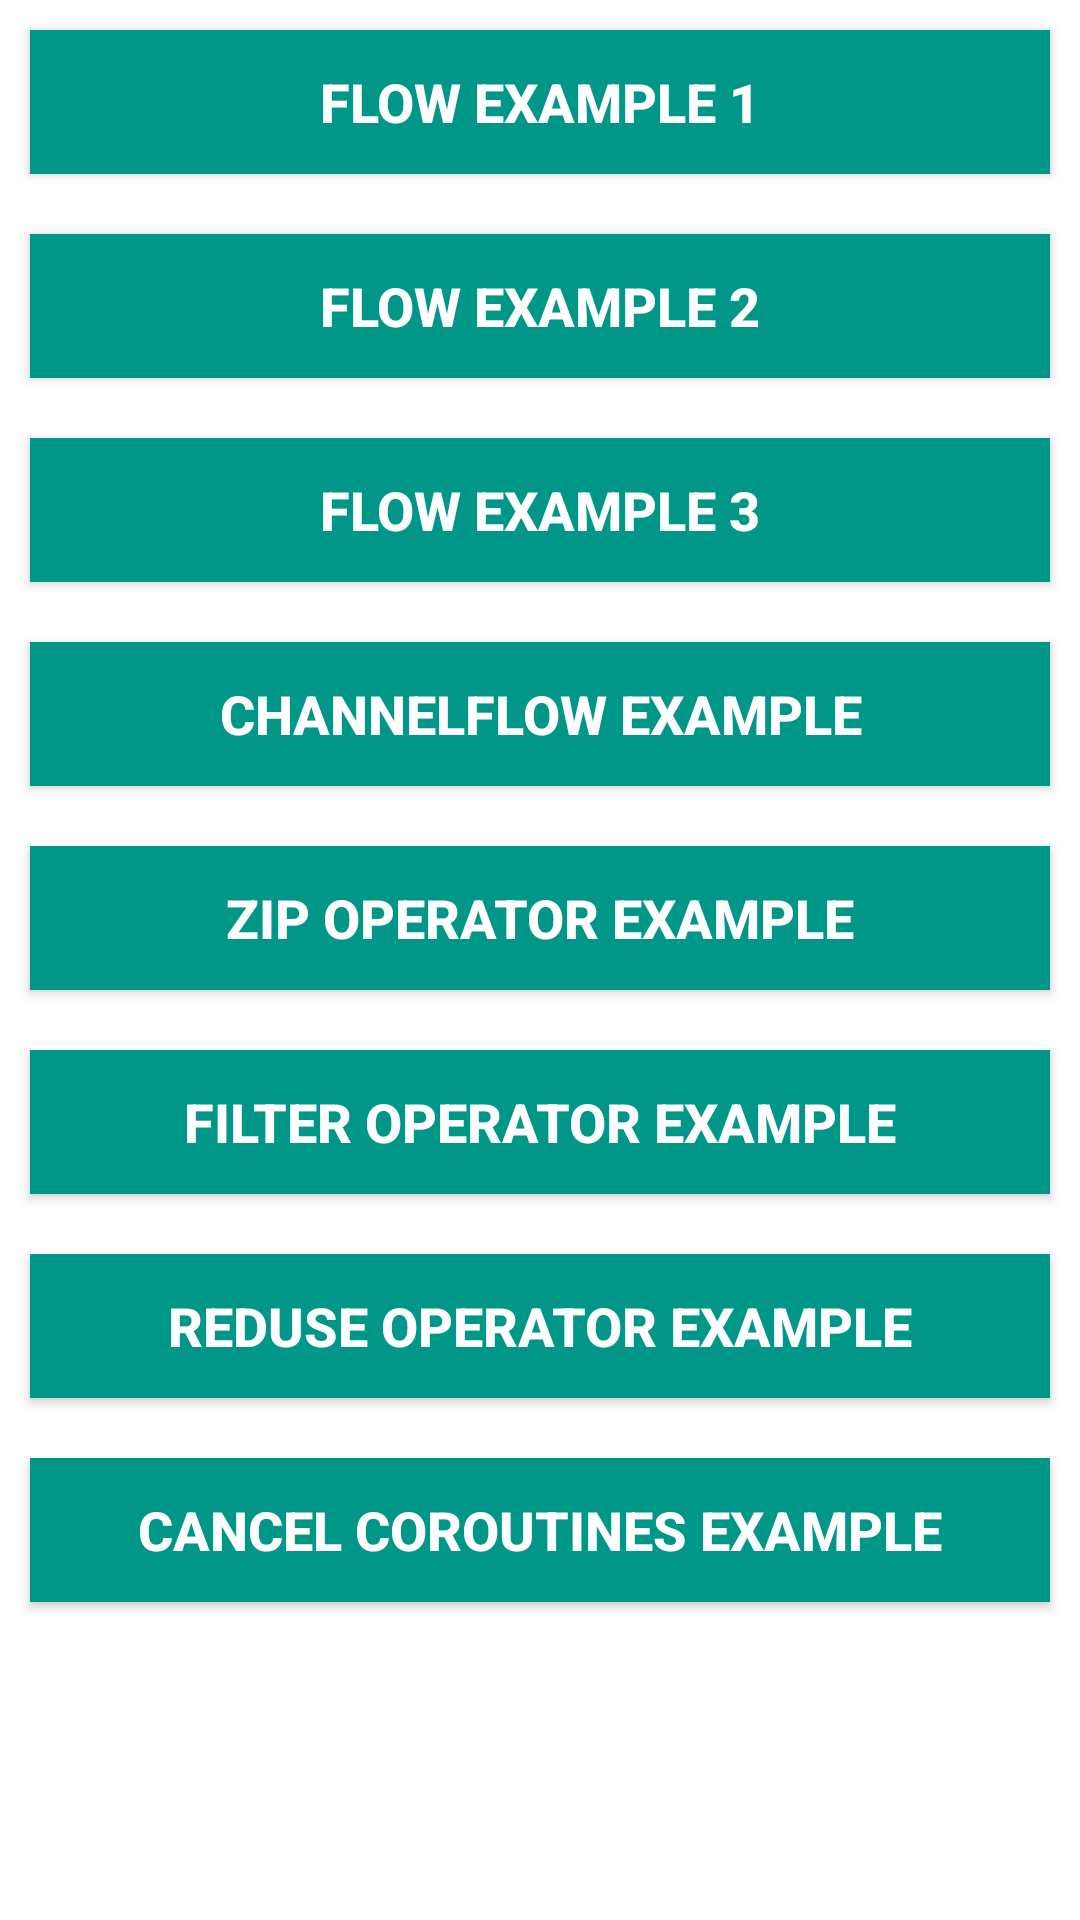

Here is an Android app screen rendered from its layout file. Give the layout XML and the strings, colors and styles it references.
<!-- AndroidManifest.xml: application theme Theme.RememberKotlinSkills -->
<!-- res/layout/activity_test.xml -->
<?xml version="1.0" encoding="utf-8"?>
<layout xmlns:android="http://schemas.android.com/apk/res/android"
    xmlns:app="http://schemas.android.com/apk/res-auto"
    xmlns:tools="http://schemas.android.com/tools">
    <LinearLayout
        android:orientation="vertical"
        android:layout_width="match_parent"
        android:layout_height="match_parent">

        <androidx.appcompat.widget.AppCompatButton
            android:background="#009688"
            android:id="@+id/btnFlowEx1"
            android:text="Flow Example 1"
            android:textColor="@color/white"
            android:textStyle="bold"
            android:textSize="18dp"
            android:layout_margin="10dp"
            android:layout_width="match_parent"
            android:layout_height="wrap_content"/>

        <androidx.appcompat.widget.AppCompatButton
            android:background="#009688"
            android:id="@+id/btnFlowEx2"
            android:text="Flow Example 2"
            android:textColor="@color/white"
            android:textStyle="bold"
            android:textSize="18dp"
            android:layout_margin="10dp"
            android:layout_width="match_parent"
            android:layout_height="wrap_content"/>

        <androidx.appcompat.widget.AppCompatButton
            android:background="#009688"
            android:id="@+id/btnFlowEx3"
            android:text="Flow Example 3"
            android:textColor="@color/white"
            android:textStyle="bold"
            android:textSize="18dp"
            android:layout_margin="10dp"
            android:layout_width="match_parent"
            android:layout_height="wrap_content"/>

        <androidx.appcompat.widget.AppCompatButton
            android:background="#009688"
            android:id="@+id/btnFlowEx4"
            android:text="ChannelFlow Example"
            android:textColor="@color/white"
            android:textStyle="bold"
            android:textSize="18dp"
            android:layout_margin="10dp"
            android:layout_width="match_parent"
            android:layout_height="wrap_content"/>

        <androidx.appcompat.widget.AppCompatButton
            android:background="#009688"
            android:id="@+id/btnFlowEx5"
            android:text="ZIP OPERATOR Example"
            android:textColor="@color/white"
            android:textStyle="bold"
            android:textSize="18dp"
            android:layout_margin="10dp"
            android:layout_width="match_parent"
            android:layout_height="wrap_content"/>

        <androidx.appcompat.widget.AppCompatButton
            android:background="#009688"
            android:id="@+id/btnFlowEx6"
            android:text="FILTER OPERATOR Example"
            android:textColor="@color/white"
            android:textStyle="bold"
            android:textSize="18dp"
            android:layout_margin="10dp"
            android:layout_width="match_parent"
            android:layout_height="wrap_content"/>

        <androidx.appcompat.widget.AppCompatButton
            android:background="#009688"
            android:id="@+id/btnFlowEx7"
            android:text="REDUSE OPERATOR Example"
            android:textColor="@color/white"
            android:textStyle="bold"
            android:textSize="18dp"
            android:layout_margin="10dp"
            android:layout_width="match_parent"
            android:layout_height="wrap_content"/>

        <androidx.appcompat.widget.AppCompatButton
            android:background="#009688"
            android:id="@+id/btnFlowEx8"
            android:text="Cancel Coroutines Example"
            android:textColor="@color/white"
            android:textStyle="bold"
            android:textSize="18dp"
            android:layout_margin="10dp"
            android:layout_width="match_parent"
            android:layout_height="wrap_content"/>

    </LinearLayout>

</layout>
<!-- resources referenced by this layout -->
<resources>
  <color name="white">#fff</color>
  <style name="Theme.RememberKotlinSkills" parent="Theme.MaterialComponents.DayNight.NoActionBar">
          
          <item name="colorPrimary">@color/purple_500</item>
          <item name="colorPrimaryVariant">@color/purple_700</item>
          <item name="colorOnPrimary">@color/white</item>
          
          <item name="colorSecondary">@color/teal_200</item>
          <item name="colorSecondaryVariant">@color/teal_700</item>
          <item name="colorOnSecondary">@color/black</item>
          
          <item name="android:statusBarColor" tools:targetApi="l">?attr/colorPrimaryVariant</item>
          
      </style>
  <color name="purple_500">#980042</color>
  <color name="purple_700">#DCE6E0</color>
  <color name="teal_200">#F73C7B</color>
  <color name="teal_700">#F73C7B</color>
  <color name="black">#000</color>
</resources>
